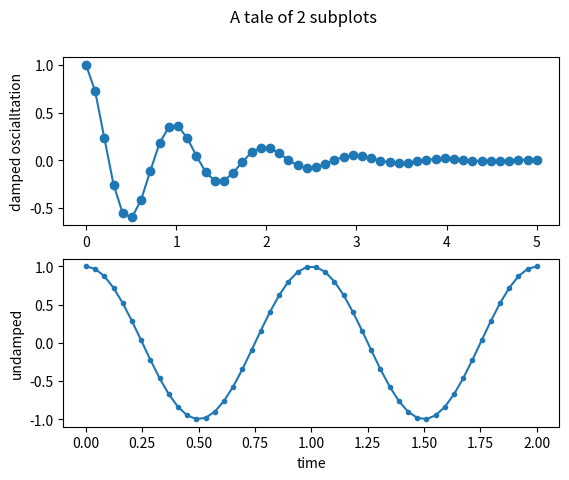

Recreate this plot in Python.
import sys
import numpy as np
import matplotlib.pyplot as plt

x1=np.linspace(0.0,5.0)
x2=np.linspace(0.0,2.0)

y1=np.cos(2*np.pi*x1)*np.exp(-x1)
y2=np.cos(2*np.pi*x2)

fig,(ax1,ax2)=plt.subplots(2,1)
fig.suptitle('A tale of 2 subplots')

ax1.plot(x1,y1,'o-')
ax1.set_ylabel('damped oscialltation')

ax2.plot(x2,y2,'.-')
ax2.set_xlabel('time')
ax2.set_ylabel('undamped')

plt.show()

